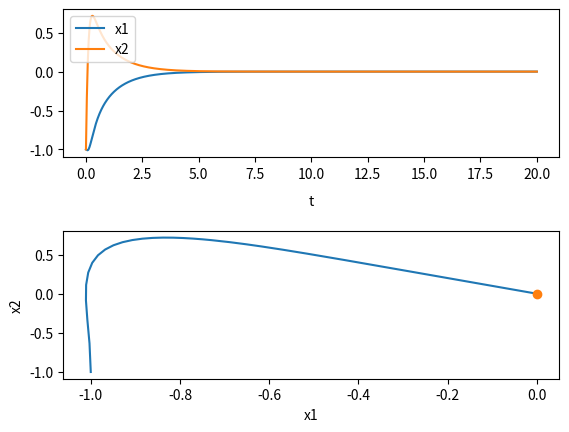

Source code (Python):
#!/usr/bin/env python3

from sympy import *
from sympy.solvers.ode.ode import odesimp
import matplotlib.pyplot as plt
import numpy as np
from scipy.integrate import odeint
# ~ try:
    # ~ from IPython.display import display
    # ~ pprint = display
# ~ except:
    # ~ pass
init_printing()

t, a, a1, a2, a3, T, mu, beta1 = symbols("t, a, a1, a2, a3, T, mu, beta1")
x1, x2, u, psi = symbols("x1, x2, u, psi", cls=Function)
x1, x2 = x1(t), x2(t)
psi = psi(x1, x2)
x = (x1, x2)

def sys(x1, x2, t, u, a, T):
    return [x2+a*x1**3, u(x1, x2, a, T)]

def find_x_sol(sys, psi_fun):
    ss = sys(x1, x2, t, u, a, T)
    eq = Eq(T*diff(psi, x1)*ss[0]+T*diff(psi, x2)*ss[1] + psi, 0)
    pprint(eq)
    pprint(Eq(psi, psi_fun))
    eq = eq.subs(psi, psi_fun)
    pprint(eq)
    eq = simplify(eq)
    pprint(eq)
    sol = solve(eq, u(x1, x2, a, T))[0]
    pprint(Eq(u(x), sol))
    u_sol = lambdify([x1, x2, a, T], sol, modules='sympy')

    sol = sys(x1, x2, 0, u_sol, a, T)
    pprint(set([Eq(diff(x[i],t), sol[i]) for i in range(2)]))
    x_sol = lambdify(((x1, x2), t, a, T, mu), sol, modules='sympy')
    return x_sol
    

def pp(f, r1=(0.0, 2.0), r2=(-2.0, 2.0)):
    y1 = np.linspace(*r1, 10)
    y2 = np.linspace(*r2, 10)
    Y1, Y2 = np.meshgrid(y1, y2)
    u, v = np.zeros(Y1.shape), np.zeros(Y2.shape)
    NI, NJ = Y1.shape
    for i in range(NI):
        for j in range(NJ):
            yprime = f([Y1[i, j], Y2[i, j]], 0, 1, 1, 0)
            u[i,j] = yprime[0]
            v[i,j] = yprime[1]
    return Y1, Y2, u, v

# ~ u_sol = find_u_sys(sys, x)

tspan = np.linspace(0, 20, 1000)


# ~ x_sol = find_x_sol(sys, x2+a*x1**3 - mu + x1**2)
# ~ res = odeint(x_sol, [1, 1], tspan, args=(1, 1, 0))

# ~ fig, ax = plt.subplots(2, 1)
# ~ fig.subplots_adjust(hspace=0.5, wspace=0.5)
# ~ ax[0].plot(tspan, res, label=["x1", "x2"])
# ~ ax[0].set_xlabel("t", labelpad=10)
# ~ ax[0].legend(loc='upper left')
# ~ ax[1].plot(res[:,0], res[:,1])
# ~ ax[1].plot(res[-1,0], res[-1,1], "o")
# ~ res = odeint(x_sol, [2, 2], tspan, args=(1, 1, 0))
# ~ ax[1].plot(res[:,0], res[:,1])
# ~ res = odeint(x_sol, [2, -2], tspan, args=(1, 1, 0))
# ~ ax[1].plot(res[:,0], res[:,1])
# ~ ax[1].quiver(*pp(x_sol), color='r', width=0.001)
# ~ ax[1].set_xlabel("x1")
# ~ ax[1].set_ylabel("x2")
# ~ plt.show()



def sys(x1, x2, t, u, a1, a2, a3, beta1, T):
    return [a1*x2-a2*x1*x2**2, -a3*x2+u(x1, x2, a1, a2, a3, beta1, T)]

psi_fun = beta1*x1+x2

ss = sys(x1, x2, t, u, a1, a2, a3, beta1, T)
eq = Eq(T*diff(psi, x1)*ss[0]+T*diff(psi, x2)*ss[1] + psi, 0)
pprint(eq)
pprint(Eq(psi, psi_fun))
eq = eq.subs(psi, psi_fun)
pprint(eq)
eq = simplify(eq)
pprint(eq)
sol = solve(eq, u(x1, x2, a1, a2, a3, beta1, T))[0]
pprint(Eq(u(x), sol))
u_sol = lambdify([x1, x2, a1, a2, a3, beta1, T], sol, modules='sympy')

sol = sys(x1, x2, 0, u_sol, a1, a2, a3, beta1, T)
pprint(set([Eq(diff(x[i],t), sol[i]) for i in range(2)]))
x_sol = lambdify(((x1, x2), t, a1, a2, a3, beta1, T, mu), sol, modules='sympy')

res = odeint(x_sol, [-1, -1], tspan, args=(1, 1, 1, 1, 0.1, 0))

fig, ax = plt.subplots(2, 1)
fig.subplots_adjust(hspace=0.5, wspace=0.5)
ax[0].plot(tspan, res, label=["x1", "x2"])
ax[0].set_xlabel("t", labelpad=10)
ax[0].legend(loc='upper left')
ax[1].plot(res[:,0], res[:,1])
ax[1].plot(res[-1,0], res[-1,1], "o")
# ~ ax[1].quiver(*pp(x_sol), color='r', width=0.001)
ax[1].set_xlabel("x1")
ax[1].set_ylabel("x2")
plt.show()
